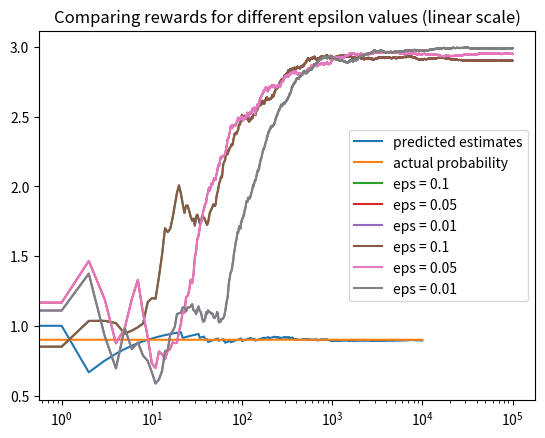

Reproduce this figure in Python.
#!/usr/bin/env python
# coding: utf-8

# # [4.1] Epsilon-Greedy
# 
# Epsilon-Greedy is the most important algorithm of this section as the subsequent solutions use epsilon-greedy inherently. While methods like UCB perform better than epsilon-greedy in most cases, the structure of the algorithms remaining mostly the same.
# 
# #### Need of epsilon-greedy.
# 
# In our previous casino example with 2 slot machines, we have observed how a naive greedy approach of choosing a slot with maximum likelihood can yield detrimental results.
# 
# <span class = "hital">Greedy approach</span>
# 
# - Roughly means being short-sighted
# - Using only immediate available information as a heuristic.
# 
# In our case being greedy is to pick the slot machine with highest “Maximum Likelihood Estimate” without any regard to how much data we collect or about the confidence of selection.
# 
# Epsilon-greedy is an approach that says “instead of going the greedy approach every single time, we shall have a small probability and explore slot machines at random.” without any regard to its win-rate.
# 
# This small probability is denoted by $\epsilon$ and its value is typically 5%, 10%

# The reason we explore is to collect more information about each bandit so that the probability estimates of each bandit can be closer to the their actual probability values.
# 
# Let’s say we have two slots with probability of rewards 0.9 and 0.8 respectively, then by using epsilon-greedy approach our estimated reward becomes:
# 
# $$\mathbb{E}(R) = (1-\epsilon)0.9 + \epsilon(\frac{0.8+0.9}{2})$$
# 
# One option to improve this behavior is to have a decaying epsilon over the time.
# 
# $$\epsilon(t) \propto 1/t, \enspace \epsilon(t) = max(\epsilon_0-kt, \epsilon_{min}), \enspace \epsilon(t) = \epsilon_0 \alpha^t, \enspace \epsilon(t)=\frac{a}{log(bt+c)}$$
# 
# ### Calculating a Sample Mean
# 
# Sample mean: 
# 
# $$\bar{X}_N = \frac{1}{N}\sum_{i=1}^{N}X_i$$
# 
# If the values of a random variable can only be 0 or 1 then the resultant distribution is bernoulli distribution and the sample mean is equal to the maximum likelihood estimate of the bernoulli parameter.
# 
# ### How to calculate sample mean?
# 
# One might suggest to take all the values of $x_i$ and sum over them to find $\bar{X}$. However, there is a problem here, we have to store all the values and the complexity of this calculation becomes $O(n)$. There is a way to make this calculation to O(1) complexity no matter how much data is collected.
# 
# This is done by storing previous sample mean.
# 
# $$
# \begin{align}
# \bar{X}_N &= \frac{1}{N}(\sum_{i=1}^{N}X_i+X_N) \\
# &= \frac{1}{N}((N-1)\bar X_{N-1}+X_N)
# \end{align}
# $$
# 
# This reduces the time complexity of finding sample mean at every step. We only need to store the previous sample mean, number of samples, newest sample at every step of sample mean calculation.

# In[1]:


## Multi-Arm Bandit code
import numpy as np
import matplotlib.pyplot as plt
Bandit_probs= [0.9,0.8,0.5]
epsilon = 0.01
num_trails = 10000

class Bandit:
    def __init__(self, prob):
        self.actual_prob = prob
        self.prob_estimate = 0
        self.N = 0
    def pull(self):
        return np.random.random()<self.actual_prob
    def update(self,x):
        self.N+=1
        self.prob_estimate+=(1/self.N)*(x-self.prob_estimate)
    
def experiment():
    bandits = [Bandit(p) for p in Bandit_probs]
    rewards = np.zeros(num_trails)
    num_explored = 0
    num_exploited = 0
    num_optimal = 0
    optimal_j = np.argmax([b.actual_prob for b in bandits])
    for i in range(num_trails):
        if np.random.random()<epsilon:
            num_explored +=1
            j = np.random.choice(len(bandits))
        else:
            num_exploited +=1
            j = np.argmax([b.prob_estimate for b in bandits])
            if j == optimal_j:
                num_optimal+=1
        
        rewards[i] = bandits[j].pull()
        bandits[j].update(rewards[i])
    for b in bandits:
        print("Estimated probabilities", b.prob_estimate)
        
    print("Total reward earned = ", rewards.sum())
    print("Overall win rate = ", rewards.sum()/num_trails)
    print("Number of times explored = ", num_explored)
    print("Number of times exploited = ", num_exploited)
    print("Number of optimal pulls = ", num_optimal)
    
    #plot the results
    cummulative_rewards = np.cumsum(rewards)
    win_rates = cummulative_rewards/(np.arange(num_trails)+1)
    plt.plot(win_rates, label = "predicted estimates")
    plt.plot(np.ones(num_trails)*np.max(Bandit_probs), label = 'actual probability')
    plt.legend()
    plt.show()
    
if __name__ == "__main__":
    experiment()


# ### Rewards for different epsilon values

# In[2]:


import numpy as np
import matplotlib.pyplot as plt

class Bandit:
  def __init__(self, m):
    self.m = m
    self.mean = 0
    self.N = 0

  def pull(self):
    return np.random.randn() + self.m

  def update(self, x):
    self.N += 1
    self.mean = (1 - 1.0/self.N)*self.mean + 1.0/self.N*x

def run_experiment(m1, m2, m3, eps, N):
  bandits = [Bandit(m1), Bandit(m2), Bandit(m3)]

  data = np.empty(N)
  
  for i in range(N):
    # epsilon greedy
    p = np.random.random()
    if p < eps:
      j = np.random.choice(3)
    else:
      j = np.argmax([b.mean for b in bandits])
    x = bandits[j].pull()
    bandits[j].update(x)
    
    # for the plot
    data[i] = x
  cumulative_average = np.cumsum(data) / (np.arange(N) + 1)

  # plot moving average ctr
  # for b in bandits:
  #   print(b.mean)

  return cumulative_average

if __name__ == '__main__':
  c_1 = run_experiment(1.0, 2.0, 3.0, 0.1, 100000)
  c_05 = run_experiment(1.0, 2.0, 3.0, 0.05, 100000)
  c_01 = run_experiment(1.0, 2.0, 3.0, 0.01, 100000)

  # log scale plot
  plt.plot(c_1, label='eps = 0.1')
  plt.plot(c_05, label='eps = 0.05')
  plt.plot(c_01, label='eps = 0.01')
  plt.legend()
  plt.xscale('log')
  plt.title("Comparing rewards for different epsilon values (log scale)")
  plt.show()

  # linear plot
  plt.plot(c_1, label='eps = 0.1')
  plt.plot(c_05, label='eps = 0.05')
  plt.plot(c_01, label='eps = 0.01')
  plt.title("Comparing rewards for different epsilon values (linear scale)")
  plt.legend()
  plt.show()


# From the above graphs it can be inferred that for large values of epsilon, the model tries to explore more and as a result, larger initial rewards can be received. However, smaller epsilon means less exploring and the final estimates will be very closer to the actual probabilities. Using these results, epsilon values can be selected as required.
